Run: headless pygame with SDL's dummy video driver; simulated clock (each Clock.tick advances the game by its frame time, no real sleeping); random seed 0; keys injected as events and as key.get_pressed() state; mouse plan: one left click at the window centre at the start of phase 2, then a move to the lower-right quarter at the start of phase 3.
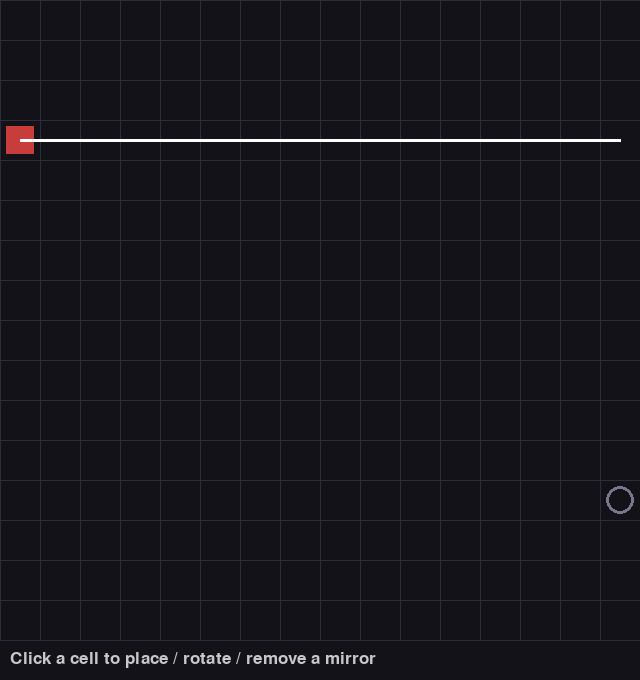
Frame 1 of 4 · flips 1–60 · no input
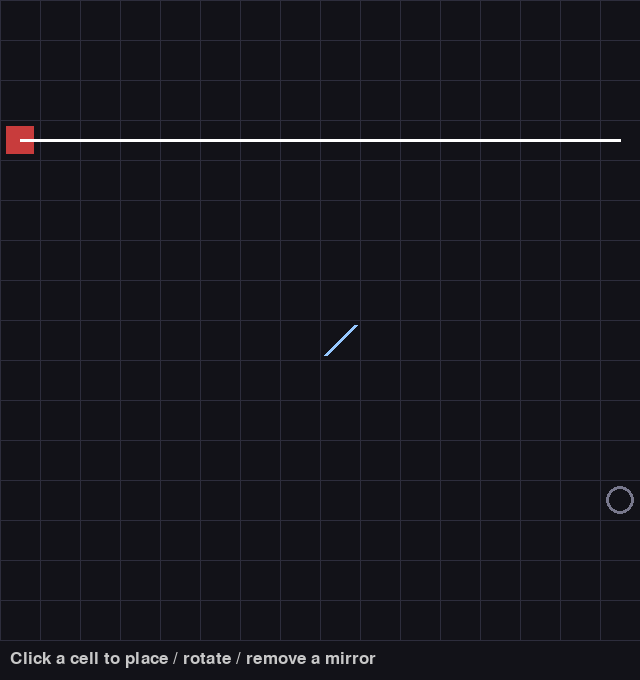
Frame 2 of 4 · flips 61–180 · clicked the window centre · tapped SPACE, RETURN · held RIGHT (→), D
Frame 3 of 4 · flips 181–300 · moved the mouse to the lower-right quarter · held DOWN (↓), S · screen unchanged from frame 2, image omitted
Frame 4 of 4 · flips 301–420 · held LEFT (←), A, UP (↑), W · screen unchanged from frame 3, image omitted

The pygame program that drew these frames:

"""OpticLogic -- Iteration 1 prototype.

A minimal grid-based laser puzzle:
  * 16x16 grid
  * one fixed emitter firing a white beam
  * plane mirrors the player can place/rotate/remove by clicking
  * one receptor; the level is "won" when the beam reaches it

No colours, prisms, splitters or level editor yet -- this is the
throwaway prototype used to validate the core beam-tracing loop.
"""

import sys

import pygame

# --- constants -------------------------------------------------------------

GRID_SIZE = 16
CELL = 40
STATUS_H = 40
SCREEN_W = GRID_SIZE * CELL
SCREEN_H = GRID_SIZE * CELL + STATUS_H

MAX_SEGMENTS = 50  # hard cap so a mirror loop can never hang the game

# cell contents
EMPTY = 0
EMITTER = 1
MIRROR_SLASH = 2      # '/'
MIRROR_BACKSLASH = 3  # '\'
RECEPTOR = 4

# directions as (dx, dy); y grows downwards
RIGHT = (1, 0)
LEFT = (-1, 0)
UP = (0, -1)
DOWN = (0, 1)

# how each mirror bounces an incoming direction
SLASH_BOUNCE = {RIGHT: UP, LEFT: DOWN, UP: RIGHT, DOWN: LEFT}
BACKSLASH_BOUNCE = {RIGHT: DOWN, LEFT: UP, UP: LEFT, DOWN: RIGHT}

BG_COLOUR = (18, 18, 24)
GRID_COLOUR = (45, 45, 60)
BEAM_COLOUR = (255, 255, 255)


# --- level state -----------------------------------------------------------

def make_level():
    """Hard-coded test level: emitter on the left edge, receptor bottom-right."""
    grid = [[EMPTY for _ in range(GRID_SIZE)] for _ in range(GRID_SIZE)]
    grid[3][0] = EMITTER
    grid[12][15] = RECEPTOR
    emitter = {"pos": (0, 3), "dir": RIGHT}
    return grid, emitter


def cell_centre(x, y):
    return x * CELL + CELL // 2, y * CELL + CELL // 2


# --- beam tracing ----------------------------------------------------------

def trace_beam(grid, emitter):
    """Walk the beam cell by cell.

    Returns (segments, won) where segments is a list of
    ((x1, y1), (x2, y2)) pixel pairs and won is True if the beam
    reached the receptor.
    """
    segments = []
    won = False

    x, y = emitter["pos"]
    dx, dy = emitter["dir"]
    seg_start = (x, y)

    for _ in range(MAX_SEGMENTS):
        nx, ny = x + dx, y + dy

        # left the board -> final segment ends at the last cell
        if not (0 <= nx < GRID_SIZE and 0 <= ny < GRID_SIZE):
            segments.append((cell_centre(*seg_start), cell_centre(x, y)))
            break

        cell = grid[ny][nx]

        if cell == RECEPTOR:
            segments.append((cell_centre(*seg_start), cell_centre(nx, ny)))
            won = True
            break

        if cell in (MIRROR_SLASH, MIRROR_BACKSLASH):
            # segment ends on the mirror, beam continues in the new direction
            segments.append((cell_centre(*seg_start), cell_centre(nx, ny)))
            bounce = SLASH_BOUNCE if cell == MIRROR_SLASH else BACKSLASH_BOUNCE
            dx, dy = bounce[(dx, dy)]
            x, y = nx, ny
            seg_start = (nx, ny)
            continue

        if cell == EMITTER:
            # beam dies if it comes back to the emitter
            segments.append((cell_centre(*seg_start), cell_centre(nx, ny)))
            break

        x, y = nx, ny

    return segments, won


# --- input -----------------------------------------------------------------

def handle_click(grid, px, py):
    """Left click cycles a cell: empty -> '/' -> '\\' -> empty."""
    if py >= GRID_SIZE * CELL:
        return  # clicked the status bar
    x, y = px // CELL, py // CELL
    cell = grid[y][x]
    if cell == EMPTY:
        grid[y][x] = MIRROR_SLASH
    elif cell == MIRROR_SLASH:
        grid[y][x] = MIRROR_BACKSLASH
    elif cell == MIRROR_BACKSLASH:
        grid[y][x] = EMPTY
    # emitter and receptor are fixed: clicks on them do nothing


# --- drawing ---------------------------------------------------------------

def draw(screen, font, grid, segments, won):
    screen.fill(BG_COLOUR)

    for i in range(GRID_SIZE + 1):
        pygame.draw.line(screen, GRID_COLOUR, (i * CELL, 0), (i * CELL, GRID_SIZE * CELL))
        pygame.draw.line(screen, GRID_COLOUR, (0, i * CELL), (GRID_SIZE * CELL, i * CELL))

    for y in range(GRID_SIZE):
        for x in range(GRID_SIZE):
            cell = grid[y][x]
            cx, cy = cell_centre(x, y)
            if cell == EMITTER:
                pygame.draw.rect(screen, (200, 60, 60),
                                 (x * CELL + 6, y * CELL + 6, CELL - 12, CELL - 12))
            elif cell == RECEPTOR:
                colour = (80, 220, 80) if won else (120, 120, 140)
                pygame.draw.circle(screen, colour, (cx, cy), CELL // 2 - 6, 3)
            elif cell == MIRROR_SLASH:
                pygame.draw.line(screen, (150, 200, 255),
                                 (x * CELL + 5, (y + 1) * CELL - 5),
                                 ((x + 1) * CELL - 5, y * CELL + 5), 4)
            elif cell == MIRROR_BACKSLASH:
                pygame.draw.line(screen, (150, 200, 255),
                                 (x * CELL + 5, y * CELL + 5),
                                 ((x + 1) * CELL - 5, (y + 1) * CELL - 5), 4)

    for start, end in segments:
        pygame.draw.line(screen, BEAM_COLOUR, start, end, 3)

    msg = "SOLVED!" if won else "Click a cell to place / rotate / remove a mirror"
    colour = (80, 220, 80) if won else (200, 200, 200)
    text = font.render(msg, True, colour)
    screen.blit(text, (10, GRID_SIZE * CELL + 10))


# --- main loop ---------------------------------------------------------------

def main():
    pygame.init()
    screen = pygame.display.set_mode((SCREEN_W, SCREEN_H))
    pygame.display.set_caption("OpticLogic (prototype)")
    clock = pygame.time.Clock()
    font = pygame.font.SysFont(None, 26)

    grid, emitter = make_level()

    while True:
        for event in pygame.event.get():
            if event.type == pygame.QUIT:
                pygame.quit()
                sys.exit()
            if event.type == pygame.MOUSEBUTTONDOWN and event.button == 1:
                handle_click(grid, *event.pos)

        segments, won = trace_beam(grid, emitter)
        draw(screen, font, grid, segments, won)
        pygame.display.flip()
        clock.tick(60)


if __name__ == "__main__":
    main()
